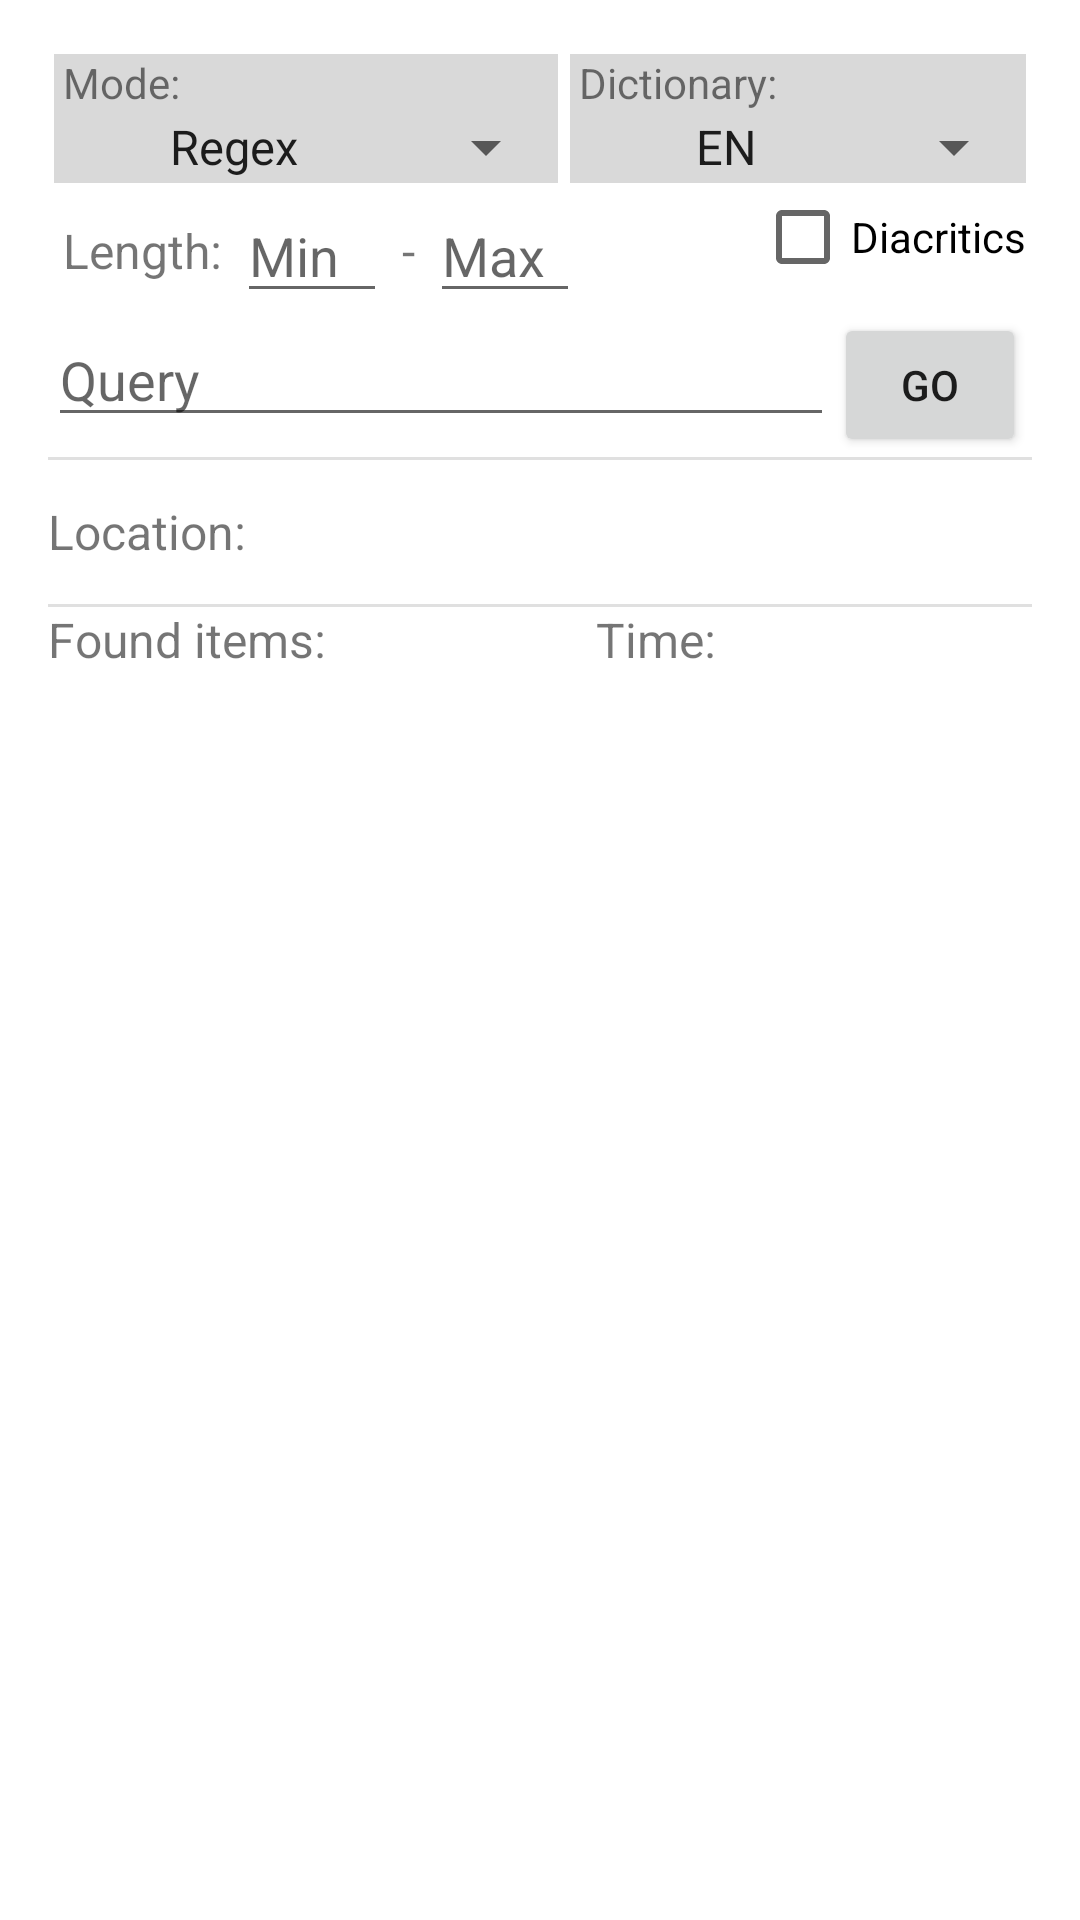

Here is an Android app screen rendered from its layout file. Give the layout XML and the strings, colors and styles it references.
<!-- AndroidManifest.xml: application theme AppTheme -->
<!-- res/layout/activity_presmyslovnik.xml -->
<?xml version="1.0" encoding="utf-8"?>
<FrameLayout xmlns:android="http://schemas.android.com/apk/res/android"
    xmlns:tools="http://schemas.android.com/tools"
    android:layout_width="match_parent"
    android:layout_height="match_parent"
    android:background="@android:color/black"
    android:fitsSystemWindows="true"
    tools:context="cz.civilizacehra.cipherbreaker.PresmyslovnikActivity">

    <RelativeLayout
        android:layout_width="match_parent"
        android:layout_height="match_parent"
        android:background="@android:color/background_light"
        android:importantForAutofill="noExcludeDescendants"
        android:paddingLeft="@dimen/activity_horizontal_margin"
        android:paddingTop="@dimen/activity_vertical_margin"
        android:paddingRight="@dimen/activity_horizontal_margin">

        <RelativeLayout
            android:id="@+id/inputLayout"
            android:layout_width="match_parent"
            android:layout_height="wrap_content"
            android:layout_alignParentStart="true"
            android:layout_alignParentTop="true">

            <RelativeLayout
                android:id="@+id/modeLayout"
                style="@style/item_with_description_style">

                <TextView
                    android:id="@+id/modeTextView"
                    style="@style/description_style"
                    android:text="Mode:" />

                <Spinner
                    android:id="@+id/modeSpinner"
                    style="@style/spinner_style"
                    android:layout_width="wrap_content"
                    android:layout_height="wrap_content"
                    android:layout_below="@+id/modeTextView"
                    android:entries="@array/presmyslovnik_mode" />

            </RelativeLayout>

            <RelativeLayout
                android:id="@+id/dictionaryLayout"
                style="@style/item_with_description_style"
                android:layout_toEndOf="@+id/modeLayout">

                <TextView
                    android:id="@+id/dictionaryTextView"
                    style="@style/description_style"
                    android:text="Dictionary:" />

                <Spinner
                    android:id="@+id/dictionarySpinner"
                    style="@style/spinner_style"
                    android:layout_width="wrap_content"
                    android:layout_height="wrap_content"
                    android:layout_below="@+id/dictionaryTextView"
                    android:entries="@array/presmyslovnik_dictionary" />

            </RelativeLayout>

            <RelativeLayout
                android:id="@+id/lengthLayout"
                android:layout_width="match_parent"
                android:layout_height="wrap_content"
                android:layout_below="@+id/modeLayout"
                android:layout_alignEnd="@+id/dictionaryLayout"
                android:layout_alignParentStart="true">

                <TextView
                    android:id="@+id/lengthDescriptionView"
                    android:layout_width="wrap_content"
                    android:layout_height="wrap_content"
                    android:layout_centerVertical="true"
                    android:layout_marginStart="5dp"
                    android:layout_marginEnd="5dp"
                    android:text="Length:"
                    android:textSize="16sp" />

                <EditText
                    android:id="@+id/minEditText"
                    android:layout_width="50dp"
                    android:layout_height="wrap_content"
                    android:layout_toEndOf="@+id/lengthDescriptionView"
                    android:ems="10"
                    android:enabled="true"
                    android:hint="Min"
                    android:inputType="number"
                    android:selectAllOnFocus="true" />

                <TextView
                    android:id="@+id/dashDescriptionView"
                    android:layout_width="wrap_content"
                    android:layout_height="wrap_content"
                    android:layout_centerVertical="true"
                    android:layout_marginStart="5dp"
                    android:layout_marginEnd="5dp"
                    android:layout_toEndOf="@+id/minEditText"
                    android:text="-"
                    android:textSize="16sp" />

                <EditText
                    android:id="@+id/maxEditText"
                    android:layout_width="50dp"
                    android:layout_height="wrap_content"
                    android:layout_toEndOf="@+id/dashDescriptionView"
                    android:ems="10"
                    android:enabled="true"
                    android:hint="Max"
                    android:inputType="number"
                    android:selectAllOnFocus="true" />

                <CheckBox
                    android:id="@+id/diacriticsCheckBox"
                    android:layout_width="wrap_content"
                    android:layout_height="wrap_content"
                    android:layout_alignParentEnd="true"
                    android:text="Diacritics" />

            </RelativeLayout>

            <EditText
                android:id="@+id/inputEditText"
                android:layout_width="wrap_content"
                android:layout_height="wrap_content"
                android:layout_below="@+id/lengthLayout"
                android:layout_alignParentStart="true"
                android:layout_toStartOf="@+id/GoBtn"
                android:clickable="false"
                android:enabled="true"
                android:hint="Query"
                android:imeOptions="actionGo"
                android:inputType="text"
                android:selectAllOnFocus="true" />

            <Button
                android:id="@+id/GoBtn"
                android:layout_width="64dp"
                android:layout_height="wrap_content"
                android:layout_below="@+id/lengthLayout"
                android:layout_alignEnd="@+id/dictionaryLayout"
                android:text="@string/go" />

        </RelativeLayout>

        <View
            android:id="@+id/divider1"
            style="@style/Divider.Horizontal"
            android:layout_below="@id/inputLayout" />

        <RelativeLayout
            android:id="@+id/positionLayout"
            android:layout_width="match_parent"
            android:layout_height="48dp"
            android:layout_below="@id/divider1">

            <RelativeLayout
                android:id="@+id/positionDescriptionLayout"
                android:layout_width="wrap_content"
                android:layout_height="match_parent"
                android:layout_alignParentStart="true"
                android:layout_toStartOf="@id/pickFromMapIconLayout">

                <TextView
                    android:id="@+id/positionDescriptionView"
                    android:layout_width="wrap_content"
                    android:layout_height="wrap_content"
                    android:layout_centerVertical="true"
                    android:layout_marginEnd="10dp"
                    android:text="Location:"
                    android:textSize="16sp" />

                <TextView
                    android:id="@+id/positionCoordinatesView"
                    android:layout_width="wrap_content"
                    android:layout_height="wrap_content"
                    android:layout_centerVertical="true"
                    android:layout_toEndOf="@id/positionDescriptionView"
                    android:textColor="@android:color/black"
                    android:textSize="16sp" />

            </RelativeLayout>

            <RelativeLayout
                android:id="@+id/pickFromMapIconLayout"
                android:layout_width="48dp"
                android:layout_height="48dp"
                android:layout_centerVertical="true"
                android:layout_toStartOf="@id/currLocationIconLayout"
                android:padding="6dp">

                <ImageView
                    android:id="@+id/pickFromMapIcon"
                    android:layout_width="match_parent"
                    android:layout_height="match_parent"
                    android:src="@drawable/ic_map" />

            </RelativeLayout>

            <RelativeLayout
                android:id="@+id/currLocationIconLayout"
                android:layout_width="48dp"
                android:layout_height="48dp"
                android:layout_alignParentEnd="true"
                android:layout_marginStart="10dp"
                android:padding="6dp">

                <ImageView
                    android:id="@+id/currLocationIcon"
                    android:layout_width="match_parent"
                    android:layout_height="match_parent"
                    android:src="@drawable/ic_my_location" />

            </RelativeLayout>

        </RelativeLayout>

        <View
            android:id="@+id/divider2"
            style="@style/Divider.Horizontal"
            android:layout_below="@id/positionLayout" />

        <RelativeLayout
            android:id="@+id/progressLayout"
            android:layout_width="match_parent"
            android:layout_height="wrap_content"
            android:layout_below="@+id/divider2">

            <TextView
                android:id="@+id/countDescriptionView"
                android:layout_width="wrap_content"
                android:layout_height="wrap_content"
                android:layout_centerVertical="true"
                android:layout_marginEnd="10dp"
                android:text="Found items:"
                android:textSize="16sp" />

            <TextView
                android:id="@+id/countValueView"
                android:layout_width="80dp"
                android:layout_height="wrap_content"
                android:layout_centerVertical="true"
                android:layout_toEndOf="@id/countDescriptionView"
                android:textColor="@android:color/black"
                android:textSize="16sp" />

            <TextView
                android:id="@+id/timeDescriptionView"
                android:layout_width="wrap_content"
                android:layout_height="wrap_content"
                android:layout_centerVertical="true"
                android:layout_marginEnd="10dp"
                android:layout_toEndOf="@id/countValueView"
                android:text="Time:"
                android:textSize="16sp" />

            <TextView
                android:id="@+id/timeValueView"
                android:layout_width="50dp"
                android:layout_height="wrap_content"
                android:layout_centerVertical="true"
                android:layout_toEndOf="@id/timeDescriptionView"
                android:textColor="@android:color/black"
                android:textSize="16sp" />

        </RelativeLayout>

        <ProgressBar
            android:id="@+id/progressBar"
            style="?android:attr/progressBarStyleHorizontal"
            android:layout_width="match_parent"
            android:layout_height="wrap_content"
            android:layout_below="@+id/progressLayout"
            android:max="100"
            android:visibility="invisible" />

        <ScrollView
            android:id="@+id/scrollView"
            android:layout_width="fill_parent"
            android:layout_height="fill_parent"
            android:layout_below="@+id/progressBar"
            android:layout_alignParentStart="true"
            android:fillViewport="true"
            android:scrollbars="vertical">

            <TextView
                android:id="@+id/resultTextView"
                android:layout_width="match_parent"
                android:layout_height="wrap_content" />

        </ScrollView>

    </RelativeLayout>

</FrameLayout>
<!-- resources referenced by this layout -->
<resources>
  <string-array name="presmyslovnik_dictionary">
          <item>EN</item>
          <item>CZ nouns</item>
          <item>CZ</item>
          <item>CZ nouns old</item>
          <item>CZ old</item>
          <item>CZ big old</item>
          <item>Czechia</item>
      </string-array>
  <string-array name="presmyslovnik_mode">
          <item>Regex</item>
          <item>Subanagram</item>
          <item>Anagram</item>
          <item>Superanagram</item>
          <item>Hamming</item>
          <item>Levenshtein</item>
          <item># Morse</item>
          <item># Braille</item>
          <item># Segments</item>
          <item># Moves</item>
          <item># Holes</item>
          <item># Ends</item>
      </string-array>
  <dimen name="activity_horizontal_margin">16dp</dimen>
  <dimen name="activity_vertical_margin">16dp</dimen>
  <string name="go">Go</string>
  <style name="Divider.Horizontal" parent="Divider">
          <item name="android:layout_width">match_parent</item>
          <item name="android:layout_height">1dp</item>
  
      </style>
  <style name="description_style">
          <item name="android:layout_width">wrap_content</item>
          <item name="android:layout_height">wrap_content</item>
          <item name="android:layout_marginStart">3dp</item>
      </style>
  <style name="item_with_description_style">
          <item name="android:layout_width">wrap_content</item>
          <item name="android:layout_height">wrap_content</item>
          <item name="android:layout_margin">2dp</item>
          <item name="android:background">@color/lightGray</item>
      </style>
  <style name="spinner_style">
          <item name="android:dropDownWidth">wrap_content</item>
          <item name="android:scrollbars">vertical</item>
          <item name="android:spinnerMode">dropdown</item>
          <item name="android:textAlignment">center</item>
      </style>
  <style name="AppTheme" parent="android:Theme.Material.Light.NoActionBar">
          
          <item name="android:windowOptOutEdgeToEdgeEnforcement" tools:targetApi="35">true</item>
          <item name="android:colorPrimary">@color/colorPrimary</item>
          <item name="android:colorPrimaryDark">@color/colorPrimaryDark</item>
          <item name="android:colorAccent">@color/colorAccent</item>
      </style>
  <style name="Divider">
          <item name="android:background">?android:attr/listDivider</item>
      </style>
  <color name="lightGray">#D9D9D9</color>
  <color name="colorPrimary">#3F51B5</color>
  <color name="colorPrimaryDark">#303F9F</color>
  <color name="colorAccent">#FF4081</color>
</resources>
